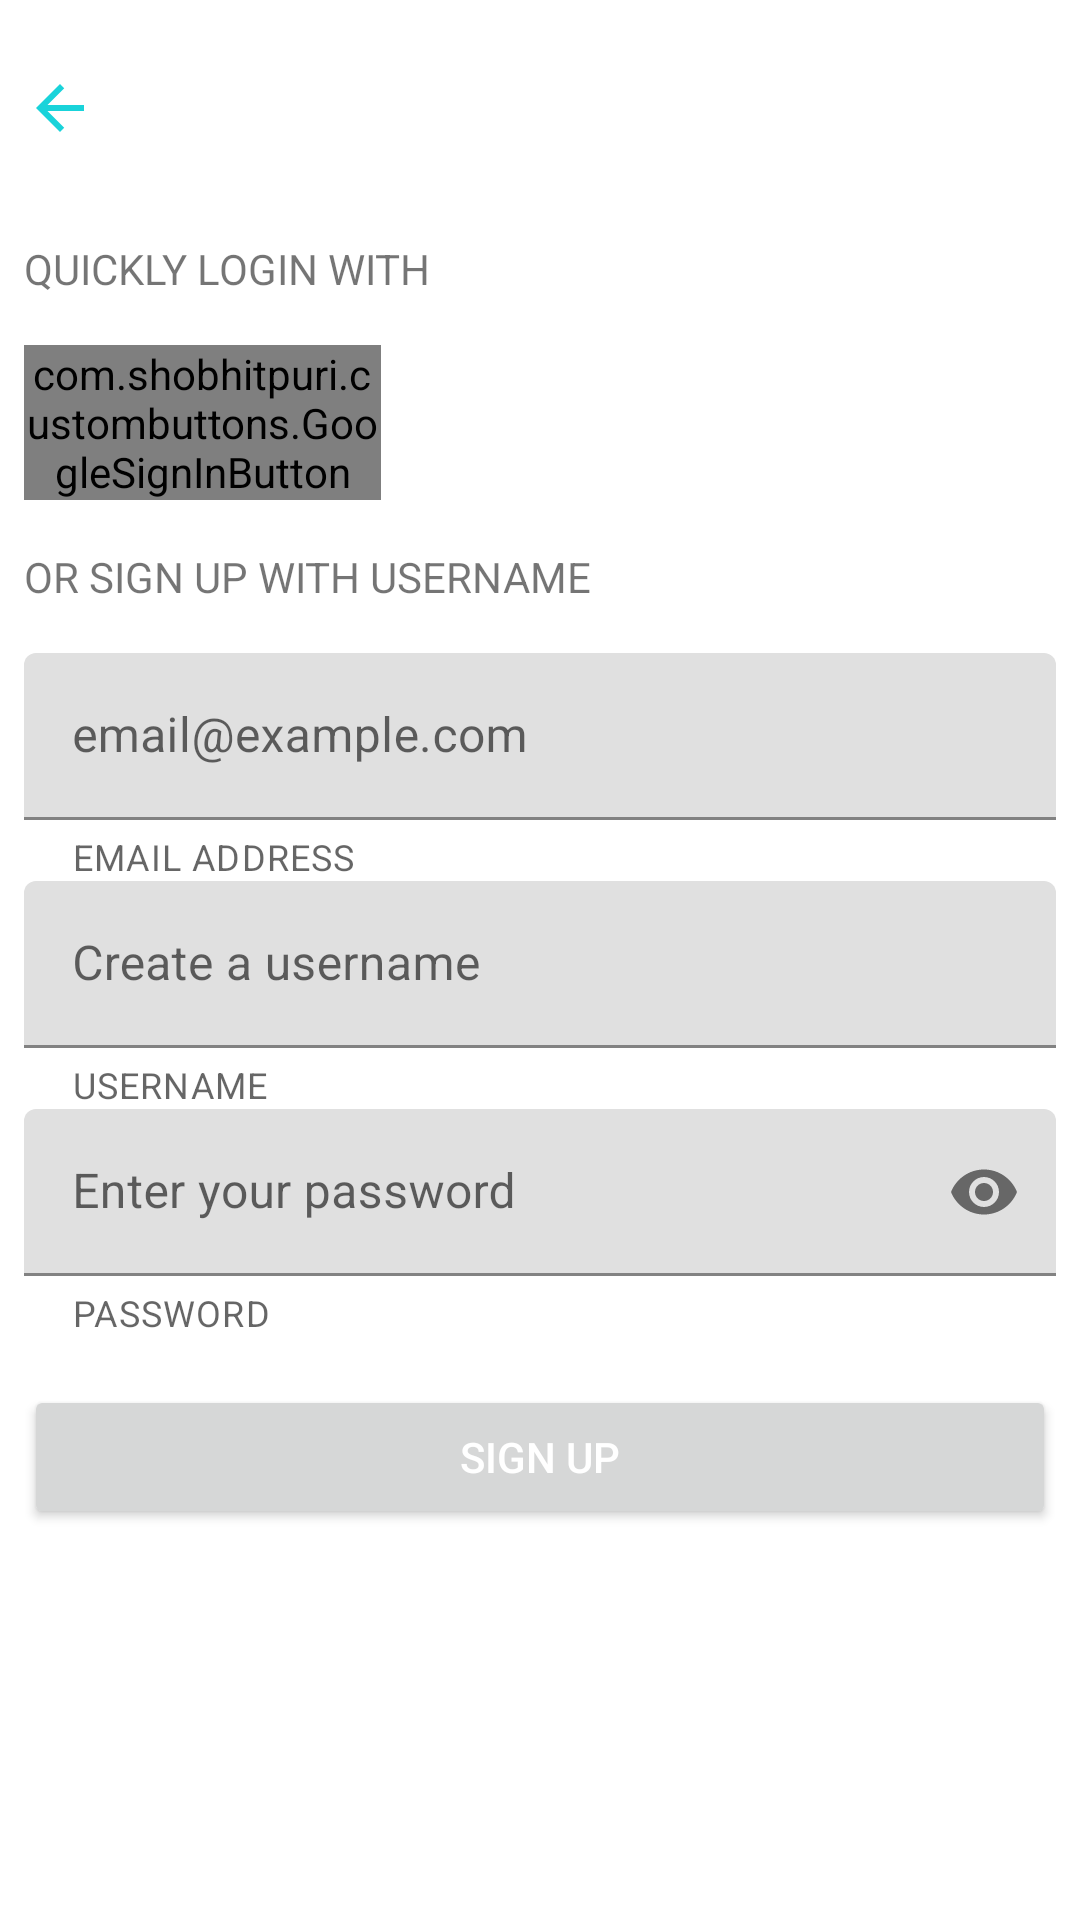

The Android layout XML behind this screen, and the referenced resources:
<!-- AndroidManifest.xml: application theme AppTheme -->
<!-- res/layout/fragment_register.xml -->
<?xml version="1.0" encoding="utf-8"?>
<layout xmlns:android="http://schemas.android.com/apk/res/android"
    xmlns:app="http://schemas.android.com/apk/res-auto"
    xmlns:tools="http://schemas.android.com/tools"
    tools:context=".ui.login.LoginFragment">



    <androidx.constraintlayout.widget.ConstraintLayout
        android:layout_width="match_parent"
        android:layout_height="match_parent">


        <ImageView
            android:id="@+id/ivBackArrow"
            android:layout_width="wrap_content"
            android:layout_height="wrap_content"
            android:layout_marginStart="8dp"
            android:layout_marginTop="24dp"
            android:src="@drawable/ic_baseline_arrow_back_24"
            app:layout_constraintStart_toStartOf="parent"
            app:layout_constraintTop_toTopOf="parent" />

        <TextView
            android:id="@+id/tvQuicklyLoginTitle"
            android:layout_width="wrap_content"
            android:layout_height="wrap_content"
            android:layout_marginTop="32dp"
            android:text="@string/quickly_login_with"
            app:layout_constraintStart_toStartOf="@+id/ivBackArrow"
            app:layout_constraintTop_toBottomOf="@+id/ivBackArrow" />


        <com.shobhitpuri.custombuttons.GoogleSignInButton
            android:id="@+id/googleSignInButton"
            android:layout_width="0dp"
            android:layout_height="wrap_content"
            android:layout_marginTop="16dp"
            android:layout_marginEnd="233dp"
            android:text="@string/google"
            android:textStyle="bold"
            app:layout_constraintEnd_toEndOf="parent"
            app:layout_constraintStart_toStartOf="@+id/tvQuicklyLoginTitle"
            app:layout_constraintTop_toBottomOf="@+id/tvQuicklyLoginTitle" />

        <com.google.android.material.textfield.TextInputLayout
            android:id="@+id/registerEmailInputLayout"
            android:layout_width="0dp"
            android:layout_height="wrap_content"
            android:layout_marginTop="16dp"
            android:layout_marginEnd="8dp"
            app:helperText="EMAIL ADDRESS"
            app:helperTextEnabled="true"
            app:layout_constraintEnd_toEndOf="parent"
            app:layout_constraintStart_toStartOf="@+id/googleSignInButton"
            app:layout_constraintTop_toBottomOf="@+id/tvRegisterEmailTitle">

            <com.google.android.material.textfield.TextInputEditText
                android:id="@+id/etRegisterEmail"
                android:layout_width="match_parent"
                android:layout_height="match_parent"
                android:hint="@string/register_email_hint" />

        </com.google.android.material.textfield.TextInputLayout>


        <com.google.android.material.textfield.TextInputLayout
            android:id="@+id/registerUsernameInputLayout"
            android:layout_width="0dp"
            android:layout_height="wrap_content"
            app:helperText="USERNAME"
            app:helperTextEnabled="true"
            app:layout_constraintEnd_toEndOf="@+id/registerEmailInputLayout"
            app:layout_constraintStart_toStartOf="@+id/registerEmailInputLayout"
            app:layout_constraintTop_toBottomOf="@id/registerEmailInputLayout">



            <com.google.android.material.textfield.TextInputEditText
                android:id="@+id/etRegisterUsername"
                android:layout_width="match_parent"
                android:layout_height="match_parent"
                android:hint="@string/register_username_hint" />

        </com.google.android.material.textfield.TextInputLayout>

        <com.google.android.material.textfield.TextInputLayout
            android:id="@+id/registerPasswordInputLayout"
            android:layout_width="0dp"
            android:layout_height="wrap_content"
            app:helperText="PASSWORD"
            app:endIconMode="password_toggle"
            app:helperTextEnabled="true"
            app:layout_constraintEnd_toEndOf="@+id/registerUsernameInputLayout"
            app:layout_constraintStart_toStartOf="@+id/registerUsernameInputLayout"
            app:layout_constraintTop_toBottomOf="@+id/registerUsernameInputLayout">

            <com.google.android.material.textfield.TextInputEditText
                android:id="@+id/etRegisterPassword"
                android:layout_width="match_parent"
                android:layout_height="match_parent"
                android:inputType="textPassword"
                android:hint="@string/register_password_hint" />

        </com.google.android.material.textfield.TextInputLayout>


            <Button
                android:id="@+id/btnSignUp"
                android:layout_width="0dp"
                android:layout_height="wrap_content"
                android:layout_marginTop="16dp"
                android:text="@string/signup_btn"
                android:textColor="@color/white"
                app:layout_constraintEnd_toEndOf="@+id/registerPasswordInputLayout"
                app:layout_constraintStart_toStartOf="@+id/registerPasswordInputLayout"
                app:layout_constraintTop_toBottomOf="@+id/registerPasswordInputLayout" />

            <ProgressBar
                android:id="@+id/registerProgressBar"
                android:layout_width="wrap_content"
                android:layout_height="wrap_content"
                android:layout_marginBottom="16dp"
                android:visibility="gone"
                app:layout_constraintBottom_toBottomOf="parent"
                app:layout_constraintLeft_toLeftOf="parent"
                app:layout_constraintRight_toRightOf="parent"
                app:layout_constraintTop_toBottomOf="@+id/btnSignUp" />

        <TextView
            android:id="@+id/tvRegisterEmailTitle"
            android:layout_width="wrap_content"
            android:layout_height="wrap_content"
            android:layout_marginTop="16dp"
            android:text="@string/or_sign_up_with_username"
            app:layout_constraintStart_toStartOf="@+id/googleSignInButton"
            app:layout_constraintTop_toBottomOf="@+id/googleSignInButton"
           />




    </androidx.constraintlayout.widget.ConstraintLayout>
</layout>
<!-- resources referenced by this layout -->
<resources>
  <color name="white">#FFFFFF</color>
  <!-- drawable ic_baseline_arrow_back_24 (drawable) -->
  <vector android:height="24dp" android:tint="#19D3DA"
      android:viewportHeight="24" android:viewportWidth="24"
      android:width="24dp" xmlns:android="http://schemas.android.com/apk/res/android">
      <path android:fillColor="@android:color/white" android:pathData="M20,11H7.83l5.59,-5.59L12,4l-8,8 8,8 1.41,-1.41L7.83,13H20v-2z"/>
  </vector>
  <string name="google">Google</string>
  <string name="or_sign_up_with_username">OR SIGN UP WITH USERNAME</string>
  <string name="quickly_login_with">QUICKLY LOGIN WITH</string>
  <string name="register_email_hint">email@example.com</string>
  <string name="register_password_hint">Enter your password</string>
  <string name="register_username_hint">Create a username</string>
  <string name="signup_btn">Sign up</string>
  <style name="AppTheme" parent="Theme.MaterialComponents.DayNight.NoActionBar">
          
          <item name="colorPrimary">@color/blueQuizlet</item>
          <item name="colorPrimaryDark">@color/turquise</item>
          <item name="colorAccent">@color/white</item>
      </style>
  <color name="blueQuizlet">#184DA8</color>
  <color name="turquise">#19D3DA</color>
</resources>
